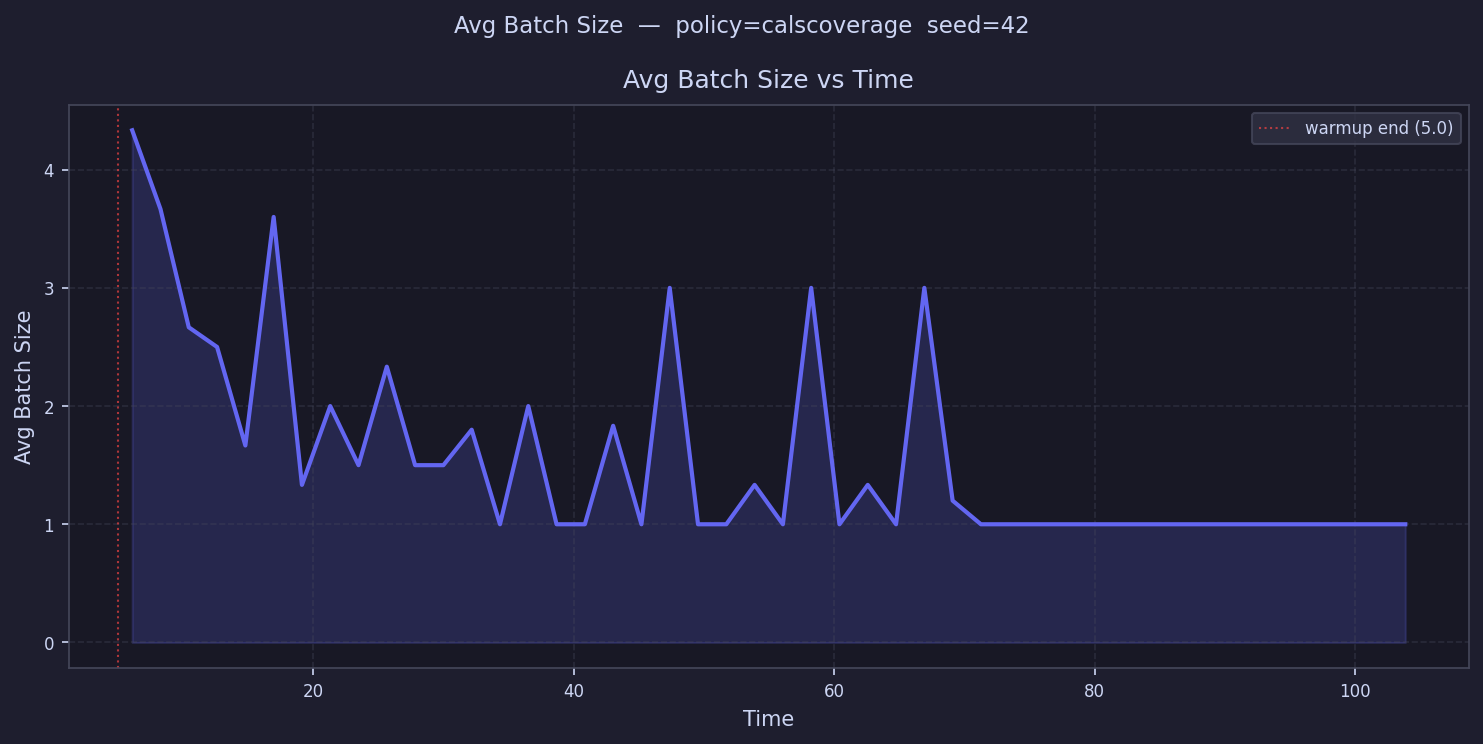

The data file committed next to this chart (first rows):
time, avg_batch_size
6.086, 4.333
8.259, 3.667
10.43, 2.667
12.6, 2.5
14.78, 1.667
16.95, 3.6
19.12, 1.333
21.29, 2.0
23.47, 1.5
25.64, 2.333
27.81, 1.5
29.98, 1.5
32.16, 1.8
34.33, 1.0
36.5, 2.0
38.67, 1.0
40.85, 1.0
43.02, 1.833
45.19, 1.0
47.36, 3.0
49.54, 1.0
51.71, 1.0
53.88, 1.333
56.05, 1.0
58.23, 3.0
60.4, 1.0
62.57, 1.333
64.74, 1.0
66.92, 3.0
69.09, 1.2
71.26, 1.0
73.43, 
75.61, 1.0
77.78, 1.0
79.95, 1.0
82.12, 1.0
84.3, 1.0
86.47, 1.0
88.64, 1.0
90.81, 1.0
92.99, 1.0
95.16, 1.0
97.33, 1.0
99.5, 
101.7, 1.0
103.8, 1.0
106, 
108.2, 
110.4, 
112.5, 
